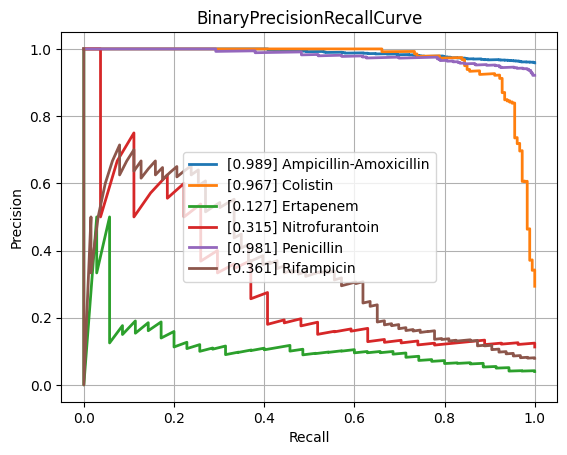

Source data for this figure (header and first rows):
class, PrecisionRecallAUC, FrequencyPositiveClass, n_positives, n_negatives
Amikacin, 0.6619, 0.1678, 150, 744
Amoxicillin-Clavulanic acid, 0.8658, 0.5846, 1523, 1082
Ampicillin, 0.9673, 0.8137, 2848, 652
Ampicillin-Amoxicillin, 0.9888, 0.9585, 1225, 53
Cefazolin, 0.8811, 0.648, 127, 69
Cefepime, 0.7579, 0.3739, 1029, 1723
Cefpodoxime, 0.8647, 0.6702, 63, 31
Ceftazidime, 0.8279, 0.4117, 1373, 1962
Ceftriaxone, 0.7754, 0.4225, 1213, 1658
Cefuroxime, 0.9665, 0.8736, 954, 138
Ciprofloxacin, 0.8087, 0.4082, 2443, 3542
Clindamycin, 0.9436, 0.735, 1337, 482
Colistin, 0.9675, 0.2936, 180, 433
Cotrimoxazole, 0.8344, 0.4616, 3147, 3670
Ertapenem, 0.1266, 0.04, 35, 840
Erythromycin, 0.9513, 0.803, 1227, 301
Fosfomycin, 0.7989, 0.3588, 404, 722
Fosfomycin-Trometamol, 0.7462, 0.5132, 39, 37
Fusidic acid, 0.801, 0.5315, 152, 134
Gentamicin, 0.9603, 0.6509, 3212, 1723
Imipenem, 0.9449, 0.4684, 2813, 3192
Levofloxacin, 0.8573, 0.4756, 586, 646
Meropenem, 0.7075, 0.2033, 815, 3194
Mupirocin, 0.8669, 0.2222, 12, 42
Nitrofurantoin, 0.3152, 0.113, 27, 212
Norfloxacin, 0.6201, 0.2647, 36, 100
Oxacillin, 0.894, 0.6358, 433, 248
Penicillin, 0.9811, 0.9215, 458, 39
Piperacillin-Tazobactam, 0.8292, 0.4563, 2119, 2525
Rifampicin, 0.3607, 0.07935, 63, 731
Teicoplanin, 0.3683, 0.08029, 11, 126
Tetracycline, 0.7693, 0.4078, 305, 443
Tobramycin, 0.6998, 0.2631, 176, 493
Vancomycin, 0.7377, 0.08742, 196, 2046
micro, 0.8881, 0.4745, , 
macro, 0.7779, NaN, , 
